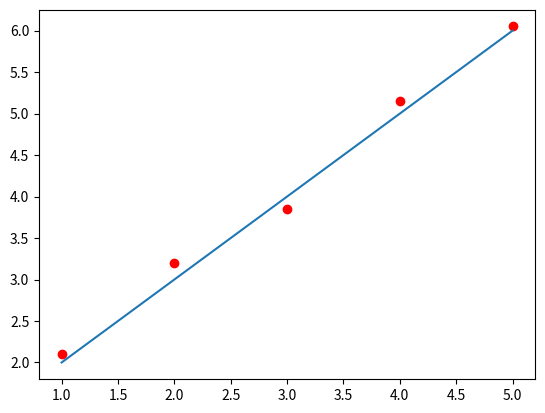

Recreate this plot in Python.
import matplotlib.pyplot as plt

data_points = [(1,2.1), (2,3.2), (3,3.85), (4,5.15), (5,6.05)]
y_predictions = [2,3,4,5,6]

xs = [x for (x,y) in data_points]
ys = [y for (x,y) in data_points]

plt.plot(xs,ys,'ro')
plt.plot(xs,y_predictions)
plt.show()